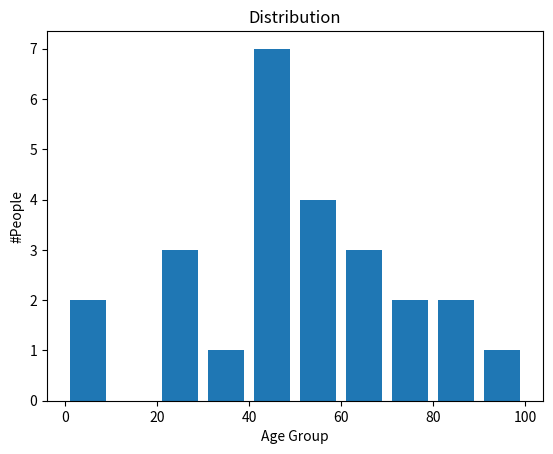

Recreate this plot in Python.
import matplotlib.pyplot as plt
population_age = [22,55,62,45,21,22,34,42,42,4,2,102,95,85,55,110,120,70,65,55,111,115,80,75,65,54,44,43,42,48]
bins = [0,10,20,30,40,50,60,70,80,90,100]
plt.hist(population_age, bins, histtype='bar', rwidth=0.8)
plt.xlabel('Age Group')
plt.ylabel('#People')
plt.title('Distribution')
plt.show()

